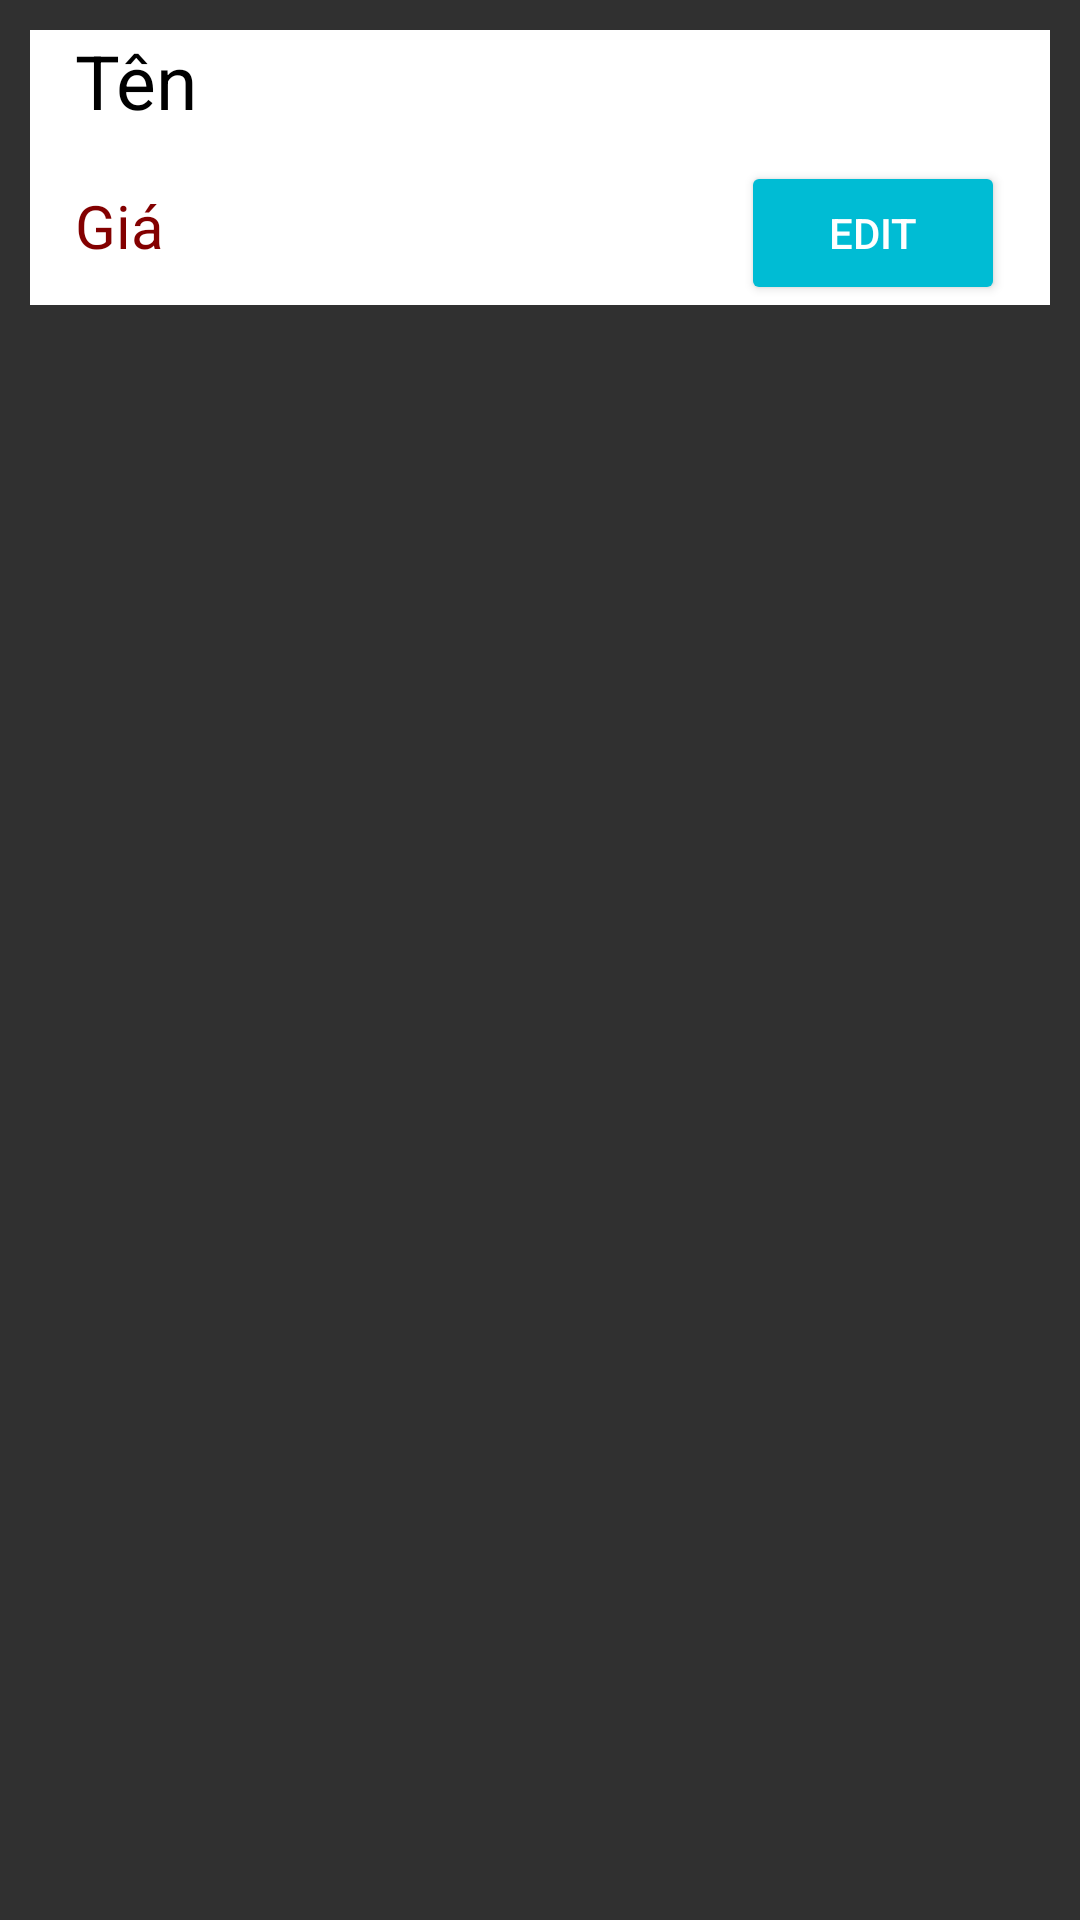

Write the Android layout XML for this screen, with the resource values it uses.
<!-- AndroidManifest.xml: application theme Theme.AppCompat.NoActionBar -->
<!-- res/layout/list_product_admin.xml -->
<?xml version="1.0" encoding="utf-8"?>
<FrameLayout xmlns:android="http://schemas.android.com/apk/res/android"
    xmlns:app="http://schemas.android.com/apk/res-auto"
    xmlns:tools="http://schemas.android.com/tools"
    android:layout_width="match_parent"
    android:layout_height="match_parent">

    <LinearLayout
        android:layout_width="match_parent"
        android:layout_height="wrap_content"
        android:layout_margin="10dp"
        android:background="@color/white"
        android:orientation="horizontal">

        <LinearLayout
            android:layout_width="wrap_content"
            android:layout_height="wrap_content"
            android:orientation="horizontal">

            <ImageView
                android:id="@+id/imageView3"
                android:layout_width="wrap_content"
                android:layout_height="wrap_content"
                android:layout_weight="1"
                tools:srcCompat="@tools:sample/avatars" />
        </LinearLayout>

        <LinearLayout
            android:layout_width="match_parent"
            android:layout_height="wrap_content"
            android:layout_gravity="center"
            android:orientation="vertical">

            <TextView
                android:id="@+id/textView4"
                android:layout_width="match_parent"
                android:layout_height="wrap_content"
                android:layout_marginLeft="15dp"
                android:layout_marginRight="15dp"
                android:textColor="@color/black"
                android:textSize="25dp"
                android:text="Tên" />

            <LinearLayout
                android:layout_width="match_parent"
                android:layout_height="match_parent"
                android:layout_marginTop="10dp"
                android:orientation="horizontal">

                <TextView
                    android:id="@+id/textView5"
                    android:layout_width="wrap_content"
                    android:layout_height="wrap_content"
                    android:layout_marginLeft="15dp"
                    android:layout_weight="1"
                    android:textColor="#830000"
                    android:textSize="20dp"
                    android:text="Giá" />

                <Button
                    android:id="@+id/button"
                    android:layout_width="wrap_content"
                    android:layout_height="wrap_content"
                    android:layout_marginLeft="10dp"
                    android:layout_marginRight="15dp"
                    app:backgroundTint="#00BCD4"
                    android:text="Edit" />
            </LinearLayout>
        </LinearLayout>

    </LinearLayout>
</FrameLayout>
<!-- resources referenced by this layout -->
<resources>
  <color name="black">#FF000000</color>
  <color name="white">#FFFFFFFF</color>
</resources>
